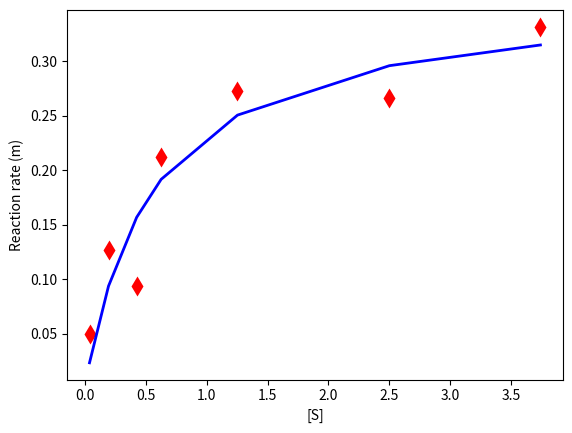

This figure's Python source:
# -*- coding: utf-8 -*-
"""
Created on Tue Aug  2 10:40:55 2016
Use Gauss-Newton algorithm to fit a model to some data by minimizing 
the sum of squares of errors between the data and model's predictions.

Tested with biology data which relate the substrate concentration [S] 
to the reaction rate in an enzyme-mediated reaction.
https://en.wikipedia.org/wiki/Gauss%E2%80%93Newton_algorithm

[redacted]
"""
import numpy as np
from scipy.optimize import minimize
import matplotlib.pylab as plt
# define problem class
class enzyme_reaction:
    def __init__(self, beta):
        self.beta = beta
   
    def enzyme(self, beta, x, y):
        r = y - beta[0] * x / (beta[1] + x)
        return r

    # define Jacobian derivative func
    def enzyme_der(self, beta, x, y): #
        m, n = x.shape[0], beta.shape[0]
        der = np.zeros((m, n))
        der[:, 0] = -x / (beta[1] + x)
        der[:, 1] = beta[0] * x / (beta[1] + x) ** 2
        return der

    # MLE
    def gauss_newton(self, beta0, x, y):
#        res = minimize(self.enzyme, beta0, args = (x, y), method='BFGS', jac = self.enzyme_der, \
        options={'xtol': 1e-6, 'maxiter': 100, 'disp': True}
        xtol = 1
        iter = 0
        beta = np.zeros(2)
        beta[:] = beta0[:]
        while xtol > options['xtol'] and iter < options['maxiter']:
            jac = self.enzyme_der(beta, x, y)
            r = self.enzyme(beta, x, y)
            beta -= np.linalg.inv(jac.T.dot(jac)).dot(jac.T).dot(r)
            xtol = np.linalg.norm((beta - self.beta) / self.beta)
            self.beta[:] = beta[:]
            iter += 1
        print('Interations: {0:d} \nRelative error: {1:g}'.format(iter, xtol))
        return self.beta

# substrate concentration
x = np.array([0.038, 0.194, 0.425, 0.626, 1.253, 2.500, 3.740])
# rate
y = np.array([0.050, 0.127, 0.094, 0.2122, 0.2729, 0.2665, 0.3317])

beta0 = np.array([0.9, 0.2])
enzyme = enzyme_reaction(beta0)
beta_est = enzyme.gauss_newton(beta0, x, y)

y_est = beta_est[0] * x / (beta_est[1] + x)
#%%
plt.close('all')
plt.figure(1)
plt.plot(x, y, 'rd', x, y_est, 'b', markersize=10, markeredgecolor = 'none', linewidth = 2)
plt.xlabel('[S]')
plt.ylabel('Reaction rate (m)')
plt.savefig('enzyme reaction data fitting.png', dpi = 150, transparent=True, bbox_inches = 'tight')